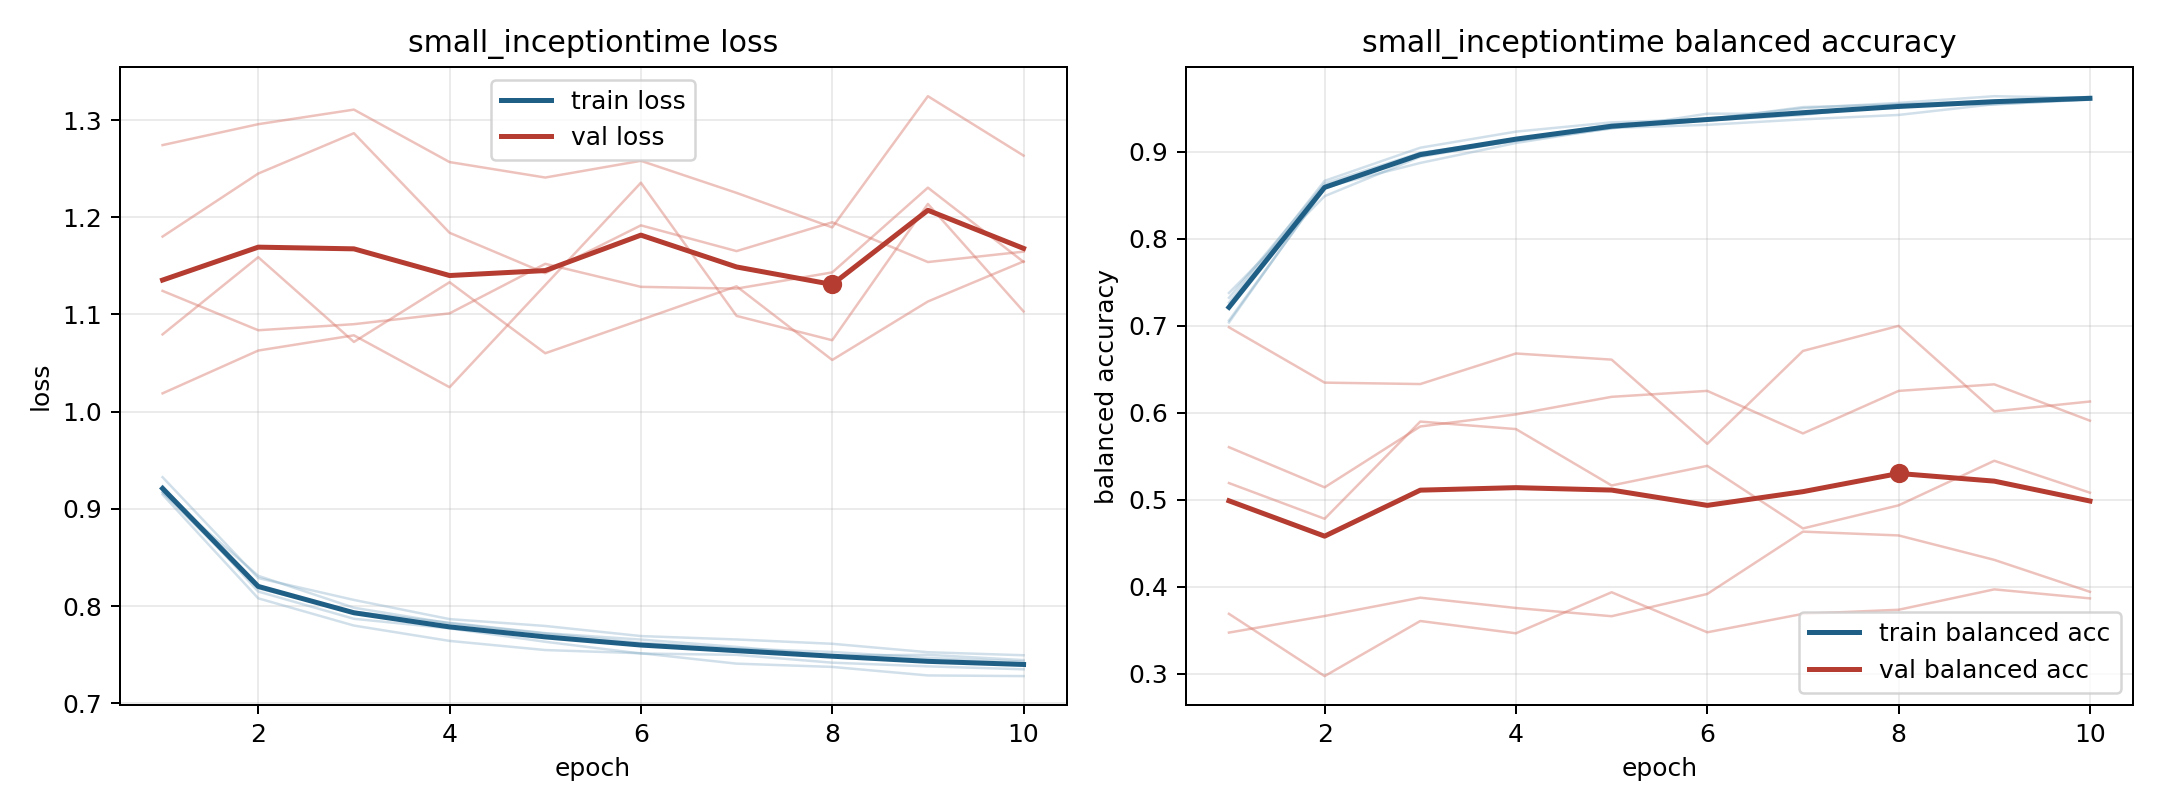

Data behind this chart, as committed beside it:
model, fold, epoch, train_loss, train_balanced_accuracy, val_loss, val_balanced_accuracy
small_inceptiontime, 1, 1, 0.9325, 0.7036, 1.079, 0.5602
small_inceptiontime, 1, 2, 0.8288, 0.859, 1.159, 0.5141
small_inceptiontime, 1, 3, 0.8063, 0.887, 1.072, 0.584
small_inceptiontime, 1, 4, 0.7865, 0.9099, 1.133, 0.5979
small_inceptiontime, 1, 5, 0.7795, 0.9272, 1.06, 0.6181
small_inceptiontime, 1, 6, 0.7691, 0.9307, 1.094, 0.6249
small_inceptiontime, 1, 7, 0.7656, 0.9371, 1.129, 0.576
small_inceptiontime, 1, 8, 0.7612, 0.9421, 1.053, 0.6249
small_inceptiontime, 1, 9, 0.7525, 0.9545, 1.113, 0.6325
small_inceptiontime, 1, 10, 0.7494, 0.9597, 1.155, 0.5907
small_inceptiontime, 2, 1, 0.9147, 0.7264, 1.18, 0.3687
small_inceptiontime, 2, 2, 0.8079, 0.8664, 1.245, 0.2971
small_inceptiontime, 2, 3, 0.7799, 0.9045, 1.286, 0.3604
small_inceptiontime, 2, 4, 0.7641, 0.9229, 1.184, 0.3463
small_inceptiontime, 2, 5, 0.7547, 0.9336, 1.142, 0.3935
small_inceptiontime, 2, 6, 0.7514, 0.9375, 1.192, 0.3474
small_inceptiontime, 2, 7, 0.7407, 0.9499, 1.165, 0.3686
small_inceptiontime, 2, 8, 0.7374, 0.956, 1.195, 0.3733
small_inceptiontime, 2, 9, 0.7286, 0.9637, 1.154, 0.3968
small_inceptiontime, 2, 10, 0.7279, 0.9616, 1.165, 0.3864
small_inceptiontime, 3, 1, 0.9234, 0.7058, 1.019, 0.698
small_inceptiontime, 3, 2, 0.8149, 0.8571, 1.063, 0.6344
small_inceptiontime, 3, 3, 0.7869, 0.8984, 1.078, 0.6328
small_inceptiontime, 3, 4, 0.777, 0.912, 1.025, 0.6679
small_inceptiontime, 3, 5, 0.7632, 0.9265, 1.13, 0.6609
small_inceptiontime, 3, 6, 0.7511, 0.9436, 1.235, 0.564
small_inceptiontime, 3, 7, 0.7498, 0.9433, 1.098, 0.6708
small_inceptiontime, 3, 8, 0.7417, 0.9524, 1.073, 0.6997
small_inceptiontime, 3, 9, 0.738, 0.9562, 1.214, 0.6014
small_inceptiontime, 3, 10, 0.7349, 0.9618, 1.103, 0.6127
small_inceptiontime, 4, 1, 0.9172, 0.7319, 1.274, 0.3471
small_inceptiontime, 4, 2, 0.8181, 0.8632, 1.296, 0.3661
small_inceptiontime, 4, 3, 0.7941, 0.8987, 1.311, 0.3872
small_inceptiontime, 4, 4, 0.7827, 0.914, 1.257, 0.3754
small_inceptiontime, 4, 5, 0.7721, 0.9274, 1.241, 0.3659
small_inceptiontime, 4, 6, 0.7655, 0.9359, 1.258, 0.3915
small_inceptiontime, 4, 7, 0.758, 0.942, 1.225, 0.4631
small_inceptiontime, 4, 8, 0.749, 0.9547, 1.189, 0.4588
small_inceptiontime, 4, 9, 0.7498, 0.9541, 1.324, 0.4307
small_inceptiontime, 4, 10, 0.7444, 0.9602, 1.263, 0.3939
small_inceptiontime, 5, 1, 0.9169, 0.7375, 1.124, 0.519
small_inceptiontime, 5, 2, 0.8311, 0.8488, 1.084, 0.4779
small_inceptiontime, 5, 3, 0.7982, 0.894, 1.09, 0.5896
small_inceptiontime, 5, 4, 0.7822, 0.9128, 1.101, 0.581
small_inceptiontime, 5, 5, 0.7717, 0.9312, 1.152, 0.5162
small_inceptiontime, 5, 6, 0.7622, 0.9367, 1.128, 0.5388
small_inceptiontime, 5, 7, 0.7563, 0.9511, 1.127, 0.4668
small_inceptiontime, 5, 8, 0.7527, 0.9541, 1.143, 0.4934
small_inceptiontime, 5, 9, 0.7466, 0.9583, 1.23, 0.5446
small_inceptiontime, 5, 10, 0.7428, 0.9629, 1.154, 0.5079
